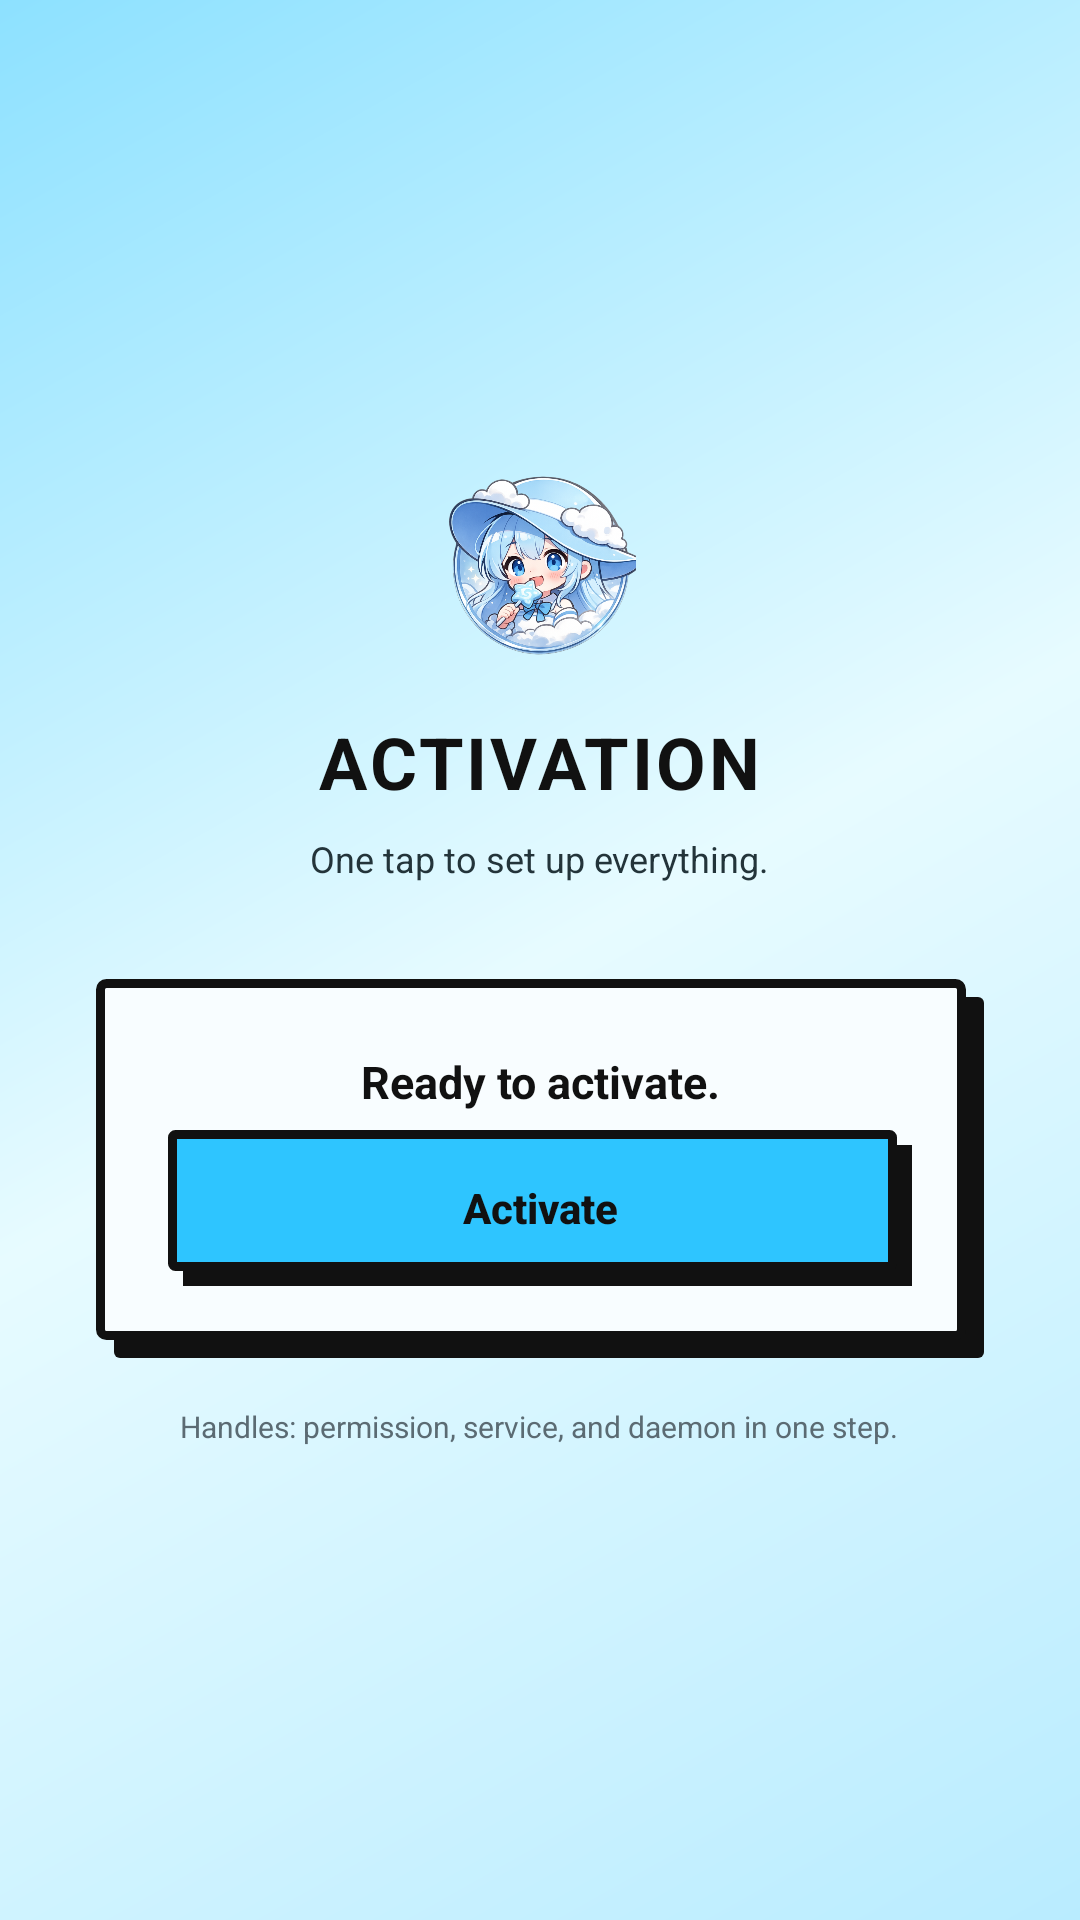

Layout XML and referenced resources for this Android screen:
<!-- AndroidManifest.xml: application theme AppTheme -->
<!-- res/layout/activity_permission_gate.xml -->
<?xml version="1.0" encoding="utf-8"?>
<FrameLayout xmlns:android="http://schemas.android.com/apk/res/android"
    android:layout_width="match_parent"
    android:layout_height="match_parent"
    android:background="@drawable/gradient_bg">

    <LinearLayout
        android:layout_width="match_parent"
        android:layout_height="wrap_content"
        android:layout_gravity="center"
        android:orientation="vertical"
        android:gravity="center_horizontal"
        android:paddingHorizontal="32dp">

        
        <ImageView
            android:layout_width="64dp"
            android:layout_height="64dp"
            android:src="@drawable/iconpop"
            android:layout_marginBottom="16dp" />

        
        <TextView
            android:layout_width="wrap_content"
            android:layout_height="wrap_content"
            android:text="ACTIVATION"
            android:textColor="@color/brutal_black"
            android:textSize="24sp"
            android:textStyle="bold"
            android:letterSpacing="0.04"
            android:layout_marginBottom="8dp" />

        <TextView
            android:layout_width="wrap_content"
            android:layout_height="wrap_content"
            android:text="One tap to set up everything."
            android:textColor="@color/text_secondary"
            android:textSize="12sp"
            android:layout_marginBottom="32dp" />

        
        <LinearLayout
            android:layout_width="match_parent"
            android:layout_height="wrap_content"
            android:background="@drawable/card_glass"
            android:orientation="vertical"
            android:padding="24dp"
            android:gravity="center_horizontal">

            
            <TextView
                android:id="@+id/tv_gate_status"
                android:layout_width="match_parent"
                android:layout_height="wrap_content"
                android:text="Ready to activate."
                android:textColor="@color/text_primary"
                android:textSize="15sp"
                android:textStyle="bold"
                android:gravity="center"
                android:layout_marginBottom="6dp" />

            
            <TextView
                android:id="@+id/tv_gate_detail"
                android:layout_width="match_parent"
                android:layout_height="wrap_content"
                android:text=""
                android:textColor="@color/text_secondary"
                android:textSize="12sp"
                android:gravity="center"
                android:visibility="gone"
                android:layout_marginBottom="8dp" />

            
            <ProgressBar
                android:id="@+id/progress_gate"
                style="@android:style/Widget.ProgressBar.Horizontal"
                android:layout_width="match_parent"
                android:layout_height="4dp"
                android:indeterminate="true"
                android:indeterminateTint="@color/accent_primary"
                android:visibility="gone"
                android:layout_marginBottom="16dp" />

            
            <Button
                android:id="@+id/btn_activate"
                android:layout_width="match_parent"
                android:layout_height="52dp"
                android:text="Activate"
                android:textColor="@color/brutal_black"
                android:textSize="14sp"
                android:textStyle="bold"
                android:textAllCaps="false"
                android:background="@drawable/button_gradient"
                android:stateListAnimator="@null" />

            
            <Button
                android:id="@+id/btn_continue"
                android:layout_width="match_parent"
                android:layout_height="52dp"
                android:text="Continue"
                android:textColor="@color/brutal_black"
                android:textSize="14sp"
                android:textStyle="bold"
                android:textAllCaps="false"
                android:background="@drawable/button_gradient"
                android:stateListAnimator="@null"
                android:visibility="gone" />

        </LinearLayout>

        <TextView
            android:layout_width="wrap_content"
            android:layout_height="wrap_content"
            android:text="Handles: permission, service, and daemon in one step."
            android:textColor="@color/text_muted"
            android:textSize="10sp"
            android:gravity="center"
            android:layout_marginTop="16dp" />

    </LinearLayout>

</FrameLayout>
<!-- resources referenced by this layout -->
<resources>
  <color name="accent_primary">#2EC5FF</color>
  <color name="brutal_black">#111111</color>
  <color name="text_muted">#5B6B73</color>
  <color name="text_primary">#111111</color>
  <color name="text_secondary">#23343A</color>
  <!-- drawable button_gradient (drawable) -->
  <?xml version="1.0" encoding="utf-8"?>
  <layer-list xmlns:android="http://schemas.android.com/apk/res/android">
      <item android:left="5dp" android:top="5dp">
          <shape android:shape="rectangle">
              <solid android:color="@color/brutal_shadow" />
          </shape>
      </item>
      <item android:right="5dp" android:bottom="5dp">
          <shape android:shape="rectangle">
              <solid android:color="@color/accent_primary" />
              <stroke android:width="3dp" android:color="@color/brutal_black" />
              <corners android:radius="1dp" />
          </shape>
      </item>
  </layer-list>
  <!-- drawable card_glass (drawable) -->
  <?xml version="1.0" encoding="utf-8"?>
  <layer-list xmlns:android="http://schemas.android.com/apk/res/android">
      <item android:left="6dp" android:top="6dp">
          <shape android:shape="rectangle">
              <solid android:color="@color/brutal_shadow" />
              <corners android:radius="2dp" />
          </shape>
      </item>
      <item android:right="6dp" android:bottom="6dp">
          <shape android:shape="rectangle">
              <solid android:color="@color/bg_card" />
              <stroke android:width="3dp" android:color="@color/brutal_black" />
              <corners android:radius="2dp" />
          </shape>
      </item>
  </layer-list>
  <!-- drawable gradient_bg (drawable) -->
  <?xml version="1.0" encoding="utf-8"?>
  <shape xmlns:android="http://schemas.android.com/apk/res/android">
      <gradient
          android:type="linear"
          android:angle="135"
          android:startColor="#B9ECFF"
          android:centerColor="#E7FBFF"
          android:endColor="#8DE1FF" />
  </shape>
  <!-- drawable iconpop: png bitmap (drawable, 376734 bytes) -->
  <style name="AppTheme" parent="android:Theme.Material.NoActionBar">
          <item name="android:windowBackground">@color/bg_dark</item>
          <item name="android:colorPrimary">@color/accent_primary</item>
          <item name="android:colorAccent">@color/accent_secondary</item>
          <item name="android:statusBarColor">@color/bg_dark</item>
          <item name="android:navigationBarColor">@color/bg_dark</item>
          <item name="android:windowLightStatusBar">true</item>
          <item name="android:textColorPrimary">@color/text_primary</item>
          <item name="android:textColorSecondary">@color/text_secondary</item>
      </style>
  <color name="brutal_shadow">#111111</color>
  <color name="bg_card">#F8FDFF</color>
  <color name="bg_dark">#B9ECFF</color>
  <color name="accent_secondary">#FFE45C</color>
</resources>
